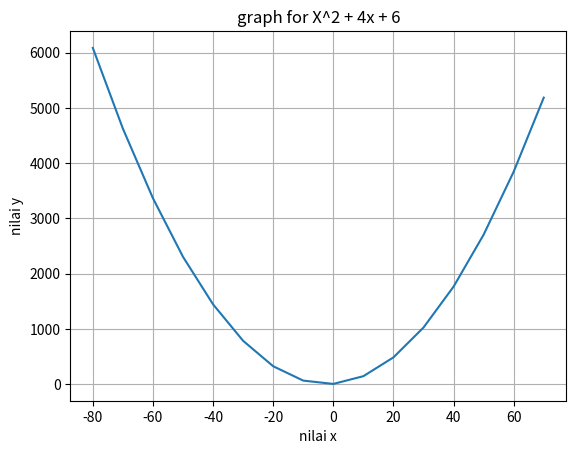

Generate this figure with matplotlib:
# showing a plot for a quadratic equation
import numpy as np
import matplotlib.pyplot as plt

plt.close('all')


def equation(x):
    y = x**2 + 4*x + 6
    return y


x = np.array(range(-80, 80, 10))
y = equation(x)

plt.close('all')

# showing the plot
plt.plot(x, y)
plt.xlabel('nilai x')
plt.ylabel('nilai y')
plt.grid('on')  # show the grid
plt.title('graph for X^2 + 4x + 6')
plt.show()
